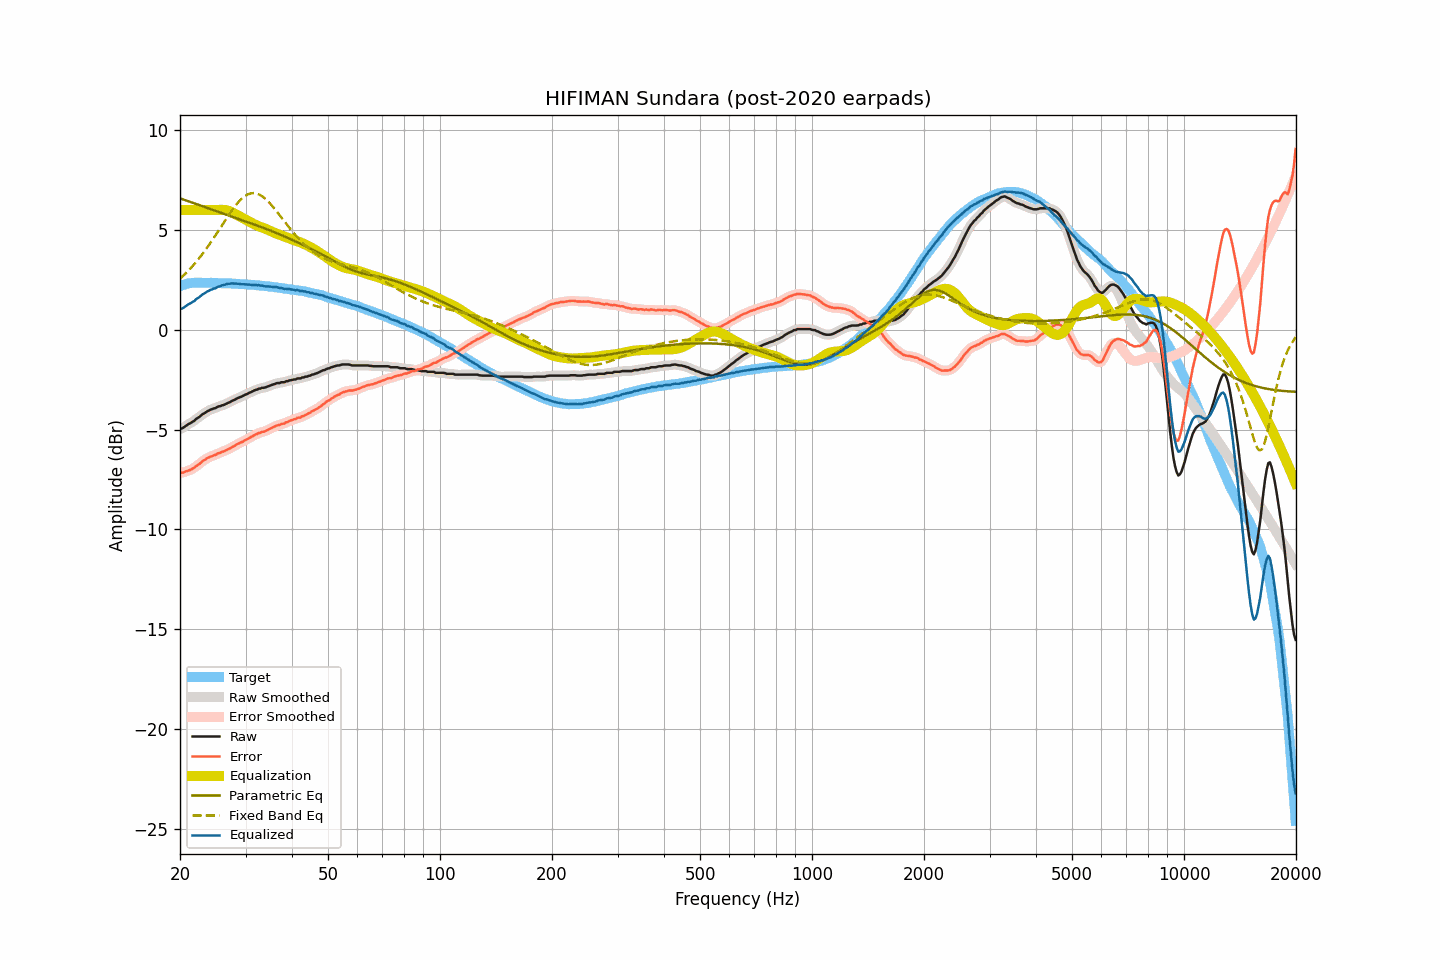

The data file committed next to this chart (first rows):
frequency, raw, smoothed, error, error_smoothed, equalization, parametric_eq, fixed_band_eq, equalized_raw, equalized_smoothed, target
20.00, -4.96, -4.97, -7.14, -7.16, 6.00, 6.58, 2.56, 1.04, 1.03, 2.19
20.20, -4.95, -4.93, -7.16, -7.15, 6.00, 6.56, 2.63, 1.05, 1.07, 2.22
20.40, -4.91, -4.89, -7.15, -7.14, 6.00, 6.53, 2.70, 1.09, 1.11, 2.25
20.61, -4.85, -4.85, -7.11, -7.12, 6.00, 6.50, 2.78, 1.15, 1.15, 2.26
20.81, -4.79, -4.79, -7.08, -7.09, 6.00, 6.47, 2.86, 1.21, 1.21, 2.30
21.02, -4.74, -4.74, -7.06, -7.06, 6.00, 6.44, 2.95, 1.26, 1.26, 2.32
21.23, -4.70, -4.69, -7.03, -7.03, 6.00, 6.42, 3.03, 1.30, 1.31, 2.33
21.44, -4.65, -4.65, -6.99, -7.00, 6.00, 6.39, 3.12, 1.35, 1.35, 2.34
21.66, -4.60, -4.60, -6.95, -6.95, 6.00, 6.36, 3.21, 1.40, 1.40, 2.35
21.87, -4.56, -4.54, -6.91, -6.90, 6.00, 6.33, 3.30, 1.44, 1.46, 2.35
22.09, -4.47, -4.48, -6.83, -6.84, 6.00, 6.30, 3.39, 1.53, 1.52, 2.36
22.31, -4.42, -4.42, -6.78, -6.78, 6.00, 6.27, 3.49, 1.58, 1.58, 2.36
22.54, -4.37, -4.35, -6.73, -6.72, 6.00, 6.24, 3.59, 1.63, 1.65, 2.36
22.76, -4.30, -4.30, -6.66, -6.65, 6.00, 6.21, 3.70, 1.70, 1.70, 2.36
22.99, -4.23, -4.24, -6.58, -6.59, 6.00, 6.19, 3.80, 1.77, 1.76, 2.35
23.22, -4.19, -4.18, -6.54, -6.53, 6.00, 6.16, 3.91, 1.81, 1.82, 2.35
23.45, -4.14, -4.13, -6.48, -6.48, 6.00, 6.13, 4.02, 1.86, 1.87, 2.35
23.69, -4.08, -4.09, -6.42, -6.43, 6.00, 6.10, 4.13, 1.92, 1.91, 2.35
23.92, -4.05, -4.04, -6.39, -6.39, 6.00, 6.07, 4.24, 1.95, 1.96, 2.35
24.16, -4.00, -4.00, -6.35, -6.35, 6.00, 6.04, 4.36, 2.00, 2.00, 2.36
24.40, -3.98, -3.97, -6.33, -6.32, 6.00, 6.01, 4.48, 2.02, 2.03, 2.35
24.65, -3.94, -3.94, -6.28, -6.29, 6.00, 5.98, 4.60, 2.06, 2.06, 2.34
24.89, -3.93, -3.91, -6.27, -6.26, 6.00, 5.96, 4.72, 2.07, 2.09, 2.34
25.14, -3.88, -3.88, -6.22, -6.22, 6.00, 5.93, 4.85, 2.12, 2.12, 2.34
25.39, -3.84, -3.85, -6.18, -6.19, 6.00, 5.90, 4.97, 2.17, 2.16, 2.34
25.65, -3.83, -3.82, -6.17, -6.15, 6.01, 5.87, 5.09, 2.18, 2.19, 2.34
25.91, -3.79, -3.79, -6.12, -6.12, 6.01, 5.84, 5.22, 2.22, 2.22, 2.33
26.16, -3.77, -3.77, -6.09, -6.09, 6.01, 5.81, 5.34, 2.24, 2.24, 2.33
26.43, -3.74, -3.73, -6.06, -6.06, 6.00, 5.78, 5.47, 2.26, 2.27, 2.33
26.69, -3.70, -3.70, -6.02, -6.02, 5.98, 5.76, 5.59, 2.29, 2.28, 2.32
26.96, -3.66, -3.66, -5.98, -5.99, 5.96, 5.73, 5.71, 2.30, 2.30, 2.32
27.23, -3.63, -3.62, -5.95, -5.94, 5.93, 5.70, 5.83, 2.31, 2.31, 2.32
27.50, -3.58, -3.58, -5.90, -5.90, 5.90, 5.67, 5.95, 2.32, 2.32, 2.32
27.77, -3.54, -3.54, -5.85, -5.85, 5.86, 5.64, 6.06, 2.32, 2.32, 2.31
28.05, -3.51, -3.50, -5.81, -5.80, 5.82, 5.62, 6.17, 2.31, 2.32, 2.31
28.33, -3.46, -3.46, -5.75, -5.76, 5.77, 5.59, 6.27, 2.31, 2.31, 2.30
28.62, -3.42, -3.42, -5.71, -5.72, 5.72, 5.56, 6.37, 2.31, 2.30, 2.30
28.90, -3.39, -3.39, -5.68, -5.68, 5.68, 5.53, 6.45, 2.29, 2.29, 2.29
29.19, -3.36, -3.35, -5.64, -5.64, 5.64, 5.50, 6.54, 2.28, 2.29, 2.28
29.48, -3.32, -3.32, -5.61, -5.60, 5.60, 5.48, 6.61, 2.28, 2.28, 2.29
29.78, -3.28, -3.28, -5.56, -5.56, 5.55, 5.45, 6.68, 2.28, 2.27, 2.28
30.08, -3.24, -3.24, -5.51, -5.51, 5.51, 5.42, 6.73, 2.27, 2.27, 2.28
30.38, -3.21, -3.20, -5.47, -5.47, 5.47, 5.39, 6.77, 2.26, 2.27, 2.26
30.68, -3.16, -3.16, -5.42, -5.42, 5.42, 5.36, 6.81, 2.27, 2.26, 2.26
30.99, -3.13, -3.13, -5.38, -5.38, 5.38, 5.34, 6.83, 2.25, 2.25, 2.25
31.30, -3.09, -3.08, -5.34, -5.33, 5.33, 5.31, 6.84, 2.25, 2.25, 2.25
31.61, -3.05, -3.05, -5.29, -5.29, 5.29, 5.28, 6.85, 2.24, 2.24, 2.25
31.93, -3.01, -3.01, -5.24, -5.25, 5.25, 5.25, 6.83, 2.25, 2.24, 2.23
32.24, -3.00, -2.99, -5.22, -5.21, 5.22, 5.22, 6.82, 2.22, 2.23, 2.22
32.57, -2.95, -2.96, -5.17, -5.18, 5.18, 5.19, 6.78, 2.24, 2.23, 2.22
32.89, -2.95, -2.94, -5.16, -5.15, 5.15, 5.16, 6.74, 2.21, 2.22, 2.22
33.22, -2.91, -2.92, -5.11, -5.12, 5.12, 5.13, 6.69, 2.22, 2.21, 2.20
33.55, -2.91, -2.90, -5.11, -5.10, 5.09, 5.10, 6.63, 2.19, 2.19, 2.20
33.89, -2.89, -2.88, -5.07, -5.07, 5.06, 5.07, 6.57, 2.18, 2.18, 2.19
34.23, -2.86, -2.86, -5.04, -5.04, 5.03, 5.04, 6.49, 2.17, 2.17, 2.18
34.57, -2.83, -2.83, -5.00, -5.00, 5.00, 5.01, 6.41, 2.17, 2.17, 2.17
34.92, -2.80, -2.80, -4.96, -4.96, 4.96, 4.98, 6.33, 2.16, 2.16, 2.16
35.27, -2.77, -2.77, -4.92, -4.92, 4.92, 4.95, 6.23, 2.15, 2.15, 2.16
35.62, -2.74, -2.74, -4.88, -4.88, 4.88, 4.91, 6.14, 2.15, 2.15, 2.14
35.97, -2.72, -2.71, -4.84, -4.84, 4.85, 4.88, 6.04, 2.13, 2.14, 2.13
... 635 more rows
